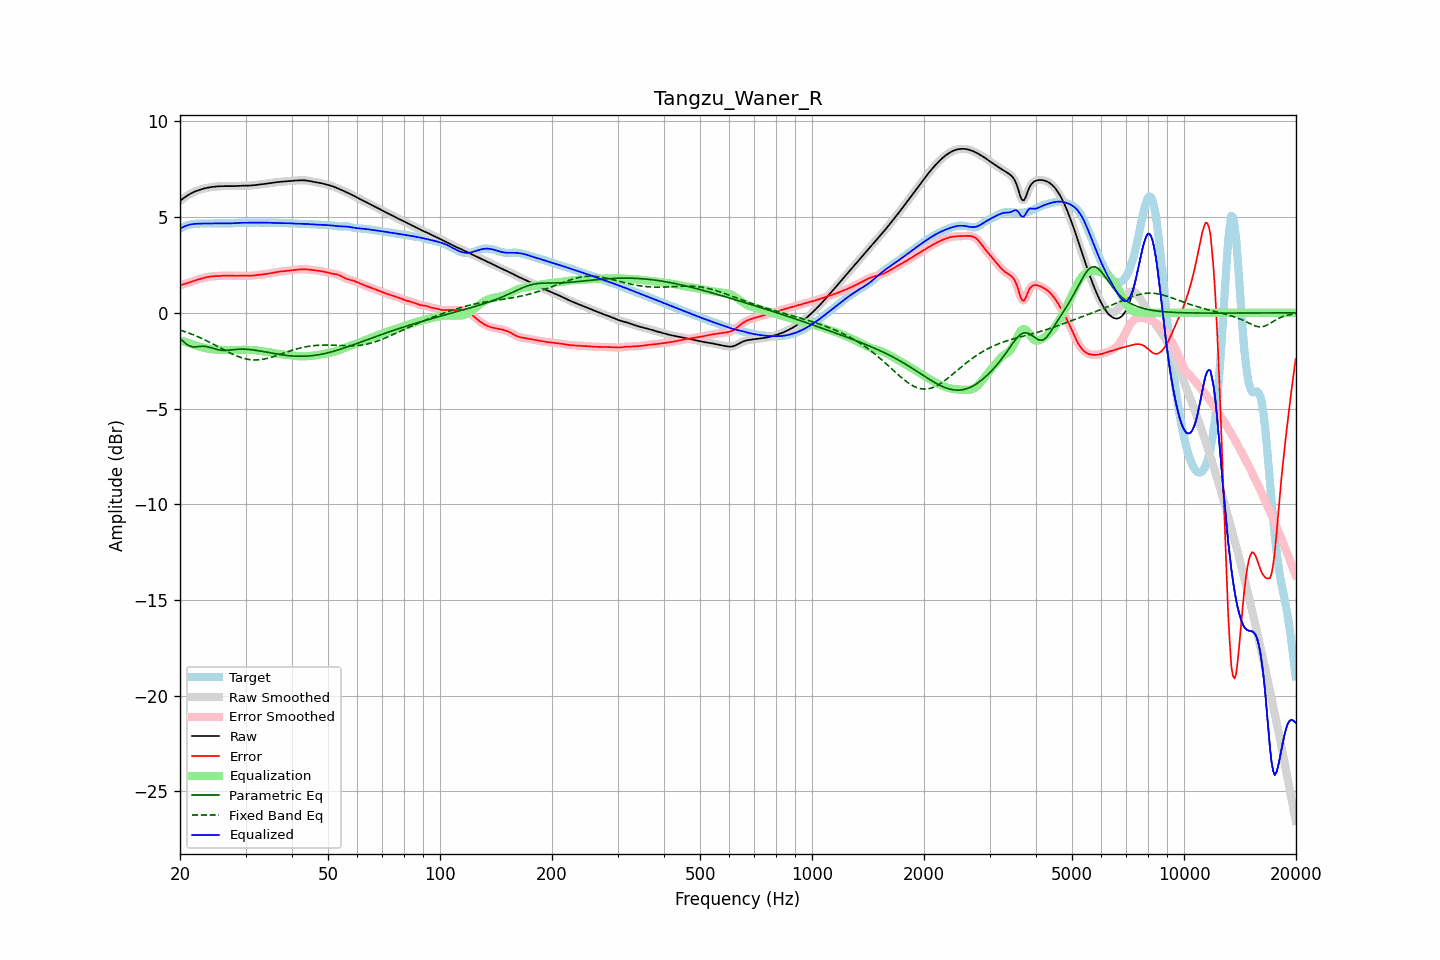

The table this chart was drawn from, first rows:
frequency, raw, error, smoothed, error_smoothed, equalization, parametric_eq, fixed_band_eq, equalized_raw, equalized_smoothed, target
20.00, 5.85, 1.44, 5.85, 1.44, -1.44, -1.34, -0.90, 4.41, 4.41, 4.40
20.20, 5.91, 1.47, 5.91, 1.47, -1.46, -1.41, -0.93, 4.45, 4.45, 4.45
20.40, 5.98, 1.49, 5.98, 1.49, -1.49, -1.49, -0.96, 4.49, 4.49, 4.49
20.61, 6.04, 1.51, 6.04, 1.51, -1.52, -1.56, -0.98, 4.52, 4.52, 4.53
20.81, 6.10, 1.54, 6.10, 1.54, -1.54, -1.63, -1.01, 4.55, 4.55, 4.56
21.02, 6.15, 1.56, 6.15, 1.56, -1.57, -1.68, -1.04, 4.58, 4.58, 4.59
21.23, 6.20, 1.59, 6.20, 1.59, -1.60, -1.73, -1.07, 4.61, 4.61, 4.61
21.44, 6.25, 1.62, 6.25, 1.62, -1.62, -1.76, -1.11, 4.62, 4.62, 4.62
21.66, 6.29, 1.65, 6.29, 1.65, -1.65, -1.78, -1.14, 4.64, 4.64, 4.64
21.87, 6.33, 1.68, 6.33, 1.68, -1.68, -1.78, -1.17, 4.65, 4.65, 4.65
22.09, 6.36, 1.71, 6.36, 1.71, -1.71, -1.77, -1.21, 4.65, 4.65, 4.65
22.31, 6.39, 1.73, 6.39, 1.73, -1.73, -1.76, -1.24, 4.66, 4.66, 4.66
22.54, 6.42, 1.76, 6.42, 1.76, -1.76, -1.75, -1.28, 4.66, 4.66, 4.66
22.76, 6.45, 1.78, 6.45, 1.78, -1.79, -1.75, -1.32, 4.66, 4.66, 4.67
22.99, 6.47, 1.81, 6.47, 1.81, -1.81, -1.75, -1.36, 4.67, 4.67, 4.67
23.22, 6.50, 1.83, 6.50, 1.83, -1.83, -1.75, -1.40, 4.67, 4.67, 4.67
23.45, 6.52, 1.85, 6.52, 1.85, -1.85, -1.76, -1.44, 4.67, 4.67, 4.67
23.69, 6.54, 1.87, 6.54, 1.87, -1.87, -1.78, -1.48, 4.67, 4.67, 4.67
23.92, 6.55, 1.89, 6.55, 1.89, -1.88, -1.79, -1.52, 4.67, 4.67, 4.67
24.16, 6.56, 1.90, 6.56, 1.90, -1.89, -1.82, -1.56, 4.67, 4.67, 4.67
24.40, 6.58, 1.91, 6.58, 1.91, -1.90, -1.84, -1.61, 4.67, 4.67, 4.67
24.65, 6.59, 1.91, 6.59, 1.91, -1.91, -1.87, -1.65, 4.67, 4.67, 4.68
24.89, 6.60, 1.92, 6.60, 1.92, -1.92, -1.89, -1.69, 4.68, 4.68, 4.68
25.14, 6.60, 1.92, 6.60, 1.92, -1.92, -1.92, -1.74, 4.68, 4.68, 4.68
25.39, 6.61, 1.93, 6.61, 1.93, -1.93, -1.94, -1.78, 4.68, 4.68, 4.68
25.65, 6.62, 1.93, 6.62, 1.93, -1.93, -1.95, -1.83, 4.68, 4.68, 4.68
25.91, 6.62, 1.94, 6.62, 1.94, -1.94, -1.96, -1.87, 4.68, 4.68, 4.68
26.16, 6.62, 1.94, 6.62, 1.94, -1.94, -1.96, -1.92, 4.68, 4.68, 4.68
26.43, 6.62, 1.95, 6.62, 1.95, -1.94, -1.97, -1.96, 4.68, 4.68, 4.67
26.69, 6.62, 1.95, 6.62, 1.95, -1.94, -1.96, -2.01, 4.68, 4.68, 4.67
26.96, 6.62, 1.95, 6.62, 1.95, -1.94, -1.96, -2.05, 4.68, 4.68, 4.67
27.23, 6.62, 1.94, 6.62, 1.94, -1.94, -1.95, -2.09, 4.68, 4.68, 4.68
27.50, 6.62, 1.94, 6.62, 1.94, -1.94, -1.94, -2.13, 4.68, 4.68, 4.68
27.77, 6.62, 1.94, 6.62, 1.94, -1.94, -1.93, -2.17, 4.68, 4.68, 4.68
28.05, 6.62, 1.93, 6.62, 1.93, -1.94, -1.92, -2.21, 4.69, 4.69, 4.69
28.33, 6.63, 1.93, 6.63, 1.93, -1.94, -1.91, -2.24, 4.69, 4.69, 4.69
28.62, 6.63, 1.93, 6.63, 1.93, -1.94, -1.90, -2.28, 4.70, 4.70, 4.70
28.90, 6.64, 1.94, 6.64, 1.94, -1.94, -1.90, -2.31, 4.70, 4.70, 4.70
29.19, 6.64, 1.94, 6.64, 1.94, -1.94, -1.90, -2.34, 4.70, 4.70, 4.70
29.48, 6.64, 1.94, 6.64, 1.94, -1.94, -1.90, -2.37, 4.71, 4.71, 4.70
29.78, 6.64, 1.94, 6.64, 1.94, -1.94, -1.90, -2.39, 4.71, 4.71, 4.71
30.08, 6.64, 1.94, 6.64, 1.94, -1.94, -1.90, -2.41, 4.71, 4.71, 4.71
30.38, 6.65, 1.94, 6.65, 1.94, -1.94, -1.91, -2.43, 4.71, 4.71, 4.71
30.68, 6.65, 1.94, 6.65, 1.94, -1.94, -1.92, -2.44, 4.71, 4.71, 4.71
30.99, 6.65, 1.94, 6.65, 1.94, -1.94, -1.92, -2.45, 4.71, 4.71, 4.71
31.30, 6.66, 1.94, 6.66, 1.94, -1.95, -1.93, -2.46, 4.71, 4.71, 4.72
31.61, 6.67, 1.95, 6.67, 1.95, -1.95, -1.94, -2.46, 4.71, 4.71, 4.72
31.93, 6.68, 1.96, 6.68, 1.96, -1.96, -1.96, -2.46, 4.72, 4.72, 4.72
32.24, 6.69, 1.97, 6.69, 1.97, -1.97, -1.97, -2.46, 4.72, 4.72, 4.72
32.57, 6.70, 1.98, 6.70, 1.98, -1.98, -1.98, -2.46, 4.72, 4.72, 4.72
32.89, 6.71, 1.99, 6.71, 1.99, -1.99, -2.00, -2.45, 4.72, 4.72, 4.72
33.22, 6.72, 2.00, 6.72, 2.00, -2.00, -2.01, -2.44, 4.72, 4.72, 4.72
33.55, 6.73, 2.01, 6.73, 2.01, -2.01, -2.03, -2.42, 4.72, 4.72, 4.72
33.89, 6.74, 2.02, 6.74, 2.02, -2.03, -2.04, -2.41, 4.71, 4.71, 4.72
34.23, 6.75, 2.04, 6.75, 2.04, -2.04, -2.06, -2.39, 4.71, 4.71, 4.72
34.57, 6.76, 2.05, 6.76, 2.05, -2.05, -2.07, -2.36, 4.71, 4.71, 4.71
34.92, 6.78, 2.06, 6.78, 2.07, -2.07, -2.09, -2.34, 4.71, 4.71, 4.71
35.27, 6.79, 2.08, 6.79, 2.08, -2.08, -2.11, -2.32, 4.71, 4.71, 4.71
35.62, 6.80, 2.10, 6.80, 2.10, -2.10, -2.12, -2.29, 4.70, 4.70, 4.70
35.97, 6.81, 2.12, 6.81, 2.12, -2.12, -2.14, -2.26, 4.70, 4.70, 4.70
... 635 more rows
